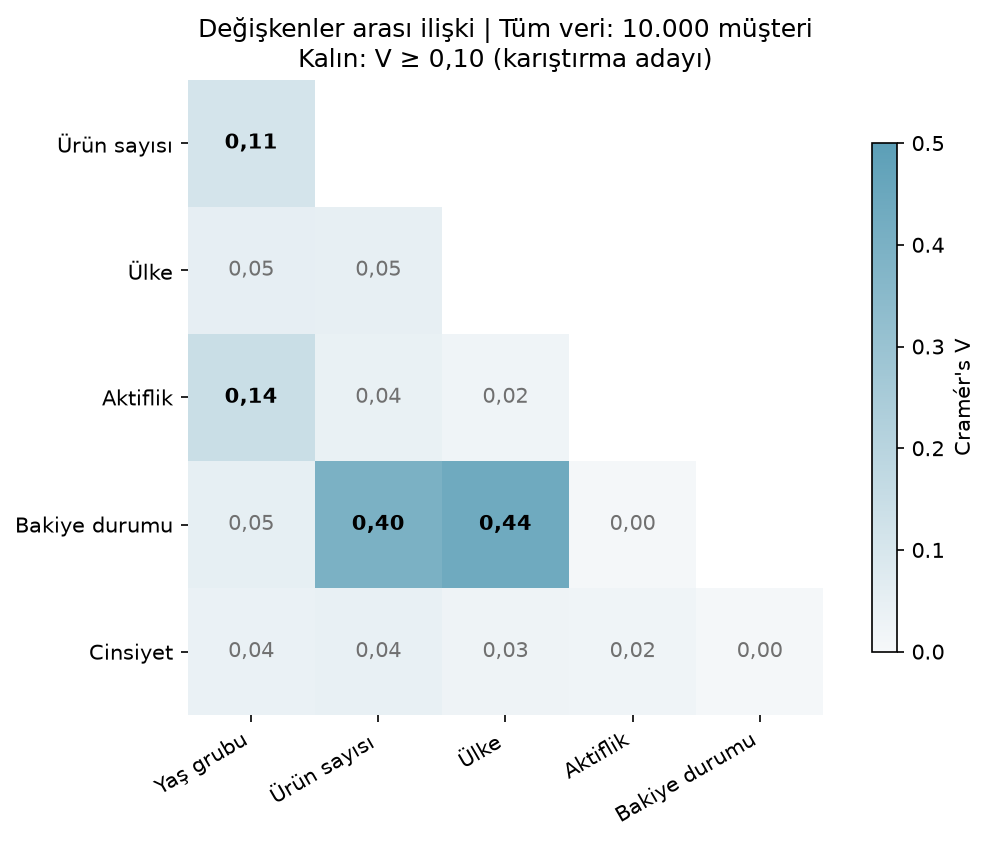

The data file committed next to this chart (first rows):
Değişken A, Değişken B, Cramér's V, En küçük hücre (n), Karıştırma adayı
Ülke, Bakiye durumu, 0.4357, 0, Evet
Ürün sayısı, Bakiye durumu, 0.3971, 112, Evet
Yaş grubu, Aktiflik, 0.143, 17, Evet
Yaş grubu, Ürün sayısı, 0.1111, 3, Evet
Yaş grubu, Ülke, 0.05269, 34, Hayır
Yaş grubu, Bakiye durumu, 0.05014, 61, Hayır
Ürün sayısı, Ülke, 0.04727, 73, Hayır
Ürün sayısı, Cinsiyet, 0.04408, 139, Hayır
Ürün sayısı, Aktiflik, 0.04065, 142, Hayır
Yaş grubu, Cinsiyet, 0.0388, 75, Hayır
Ülke, Cinsiyet, 0.0263, 1089, Hayır
Ülke, Aktiflik, 0.02303, 1165, Hayır
Aktiflik, Cinsiyet, 0.02254, 2259, Hayır
Bakiye durumu, Cinsiyet, 0.004513, 1654, Hayır
Aktiflik, Bakiye durumu, 0.004116, 1744, Hayır
